Run: headless pygame with SDL's dummy video driver; simulated clock (each Clock.tick advances the game by its frame time, no real sleeping); random seed 0; keys injected as events and as key.get_pressed() state; mouse plan: one left click at the window centre at the start of phase 2, then a move to the lower-right quarter at the start of phase 3.
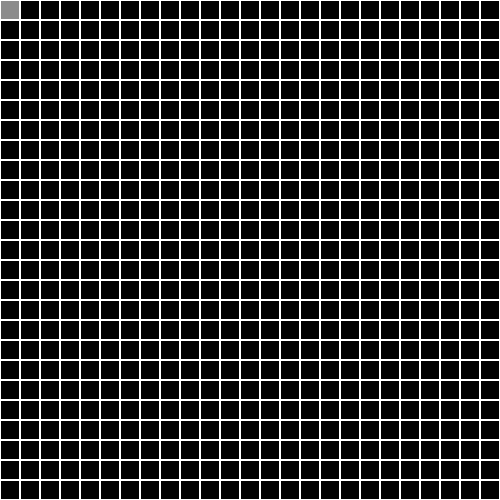
Frame 1 of 4 · flips 1–60 · no input
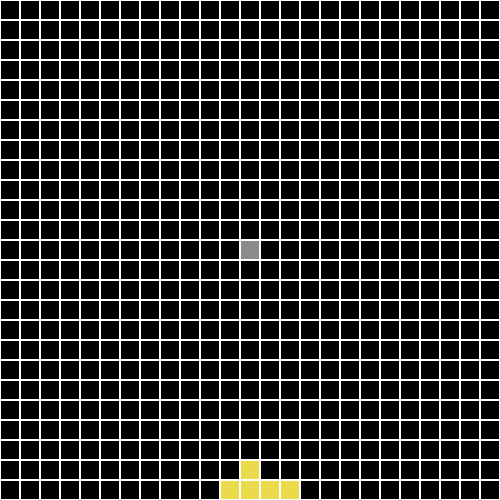
Frame 2 of 4 · flips 61–180 · clicked the window centre · tapped SPACE, RETURN · held RIGHT (→), D
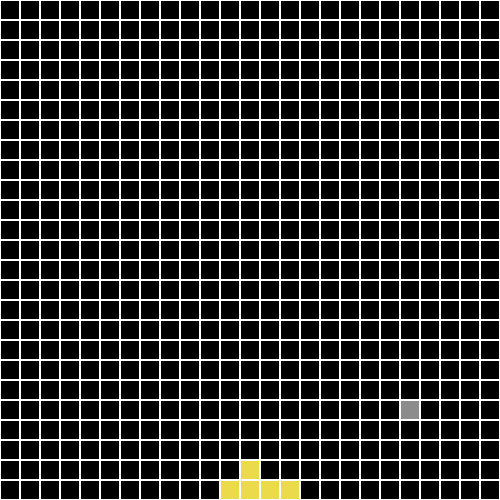
Frame 3 of 4 · flips 181–300 · moved the mouse to the lower-right quarter · held DOWN (↓), S
Frame 4 of 4 · flips 301–420 · held LEFT (←), A, UP (↑), W · screen unchanged from frame 3, image omitted

The pygame program that drew these frames:

import pygame

pygame.init()

class Window:
    def __init__(self, height, width, colour, title, tilesize, gridcolour):
        self.width = width
        self.height = height
        
        self.win = pygame.display.set_mode((self.width, self.height))
        pygame.display.set_caption(title)

        self.colour = colour

        self.run = True
        self.fps = 20
        self.clock = pygame.time.Clock()

        self.tilesize = tilesize
        self.gridcolour = gridcolour

        self.brushsize = 1
        self.brushcolour = (140, 140, 140)

        self.grid = []
        for i in range(self.height//self.tilesize[1]):
            self.grid.append([])
            for j in range(self.width//self.tilesize[0]):
                self.grid[i].append(0)

        self.elementlist = [(0, 0, 0), (235, 218, 73), (0, 0, 255)]

    def DrawGrid(self):
        for i in range(len(self.grid)):
            for j in range(len(self.grid[i])):
                pygame.draw.rect(self.win, self.gridcolour, [j*self.tilesize[0],i*self.tilesize[1], self.tilesize[0],self.tilesize[1]], 1)

    def DrawBrush(self, mouse):
        for i in range(-(self.brushsize//2), self.brushsize//2 + 1):
            for j in range(-(self.brushsize//2), self.brushsize//2 + 1):

                if ((i)**2 + (j)**2)**0.5 <= self.brushsize/2:
                    pygame.draw.rect(self.win, self.brushcolour, [self.tilesize[0] * ((mouse[0]//self.tilesize[0]) + j), self.tilesize[1] * ((mouse[1]//self.tilesize[1]) + i), self.tilesize[0], self.tilesize[1]])
    
    def DrawElement(self):
        for i in range(len(self.grid)):
            for j in range(len(self.grid[i])):
                    pygame.draw.rect(self.win, self.elementlist[self.grid[i][j]], [j*self.tilesize[0],i*self.tilesize[1], self.tilesize[0],self.tilesize[1]])

    def PlaceElement(self, mouse):
        for i in range(-(self.brushsize//2), self.brushsize//2 + 1):
            for j in range(-(self.brushsize//2), self.brushsize//2 + 1):
                try:
                    if ((i)**2 + (j)**2)**0.5 <= self.brushsize/2:
                        self.grid[((mouse[1]//self.tilesize[1]) + i)][((mouse[0]//self.tilesize[0]) + j)] = 1
                except: pass
    
    def DeleteElement(self, mouse):
        for i in range(-(self.brushsize//2), self.brushsize//2 + 1):
            for j in range(-(self.brushsize//2), self.brushsize//2 + 1):
                try:
                    if ((i)**2 + (j)**2)**0.5 <= self.brushsize/2:
                        self.grid[((mouse[1]//self.tilesize[1]) + i)][((mouse[0]//self.tilesize[0]) + j)] = 0
                except: pass

    def ElementGravity(self):

        for i in range(len(self.grid)-2, -1, -1):
            for j in range(len(self.grid[i])):
                if self.grid[i][j] > 0:
                    try:
                        if self.grid[i+1][j] == 0:
                            self.grid[i+1][j] = self.grid[i][j]
                            self.grid[i][j] = 0
                        
                        if self.grid[i+1][j+1] == 0:
                            self.grid[i+1][j+1] = self.grid[i][j]
                            self.grid[i][j] = 0
                        if self.grid[i+1][j-1] == 0:
                            self.grid[i+1][j-1] = self.grid[i][j]
                            self.grid[i][j] = 0
                    except: pass

    def Loop(self):
        while self.run:
            mouse = pygame.mouse.get_pos()

            self.win.fill(self.colour)

            for event in pygame.event.get():
                if event.type == pygame.QUIT:
                    self.run = False
                    pygame.quit()
                    quit()

                if event.type == pygame.KEYDOWN:
                    if event.key == pygame.K_w:
                        self.brushsize += 1
                    if event.key == pygame.K_s:
                        self.brushsize -= 1

            if pygame.mouse.get_pressed()[0]:
                self.PlaceElement(mouse)
            if pygame.mouse.get_pressed()[2]:
                self.DeleteElement(mouse)

            self.DrawElement()
            self.DrawBrush(mouse)
            self.DrawGrid()

            self.ElementGravity()

            pygame.display.update()
            self.clock.tick(self.fps)
    
    def Update(self):
        self.Loop()

window = Window(500, 500, (0, 0, 0), "Sandbox Game", (20, 20), (255, 255, 255))
window.Update()
